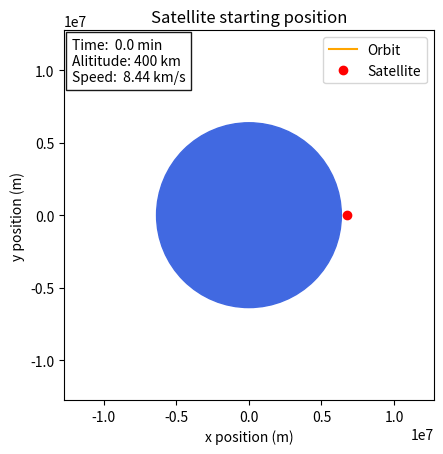
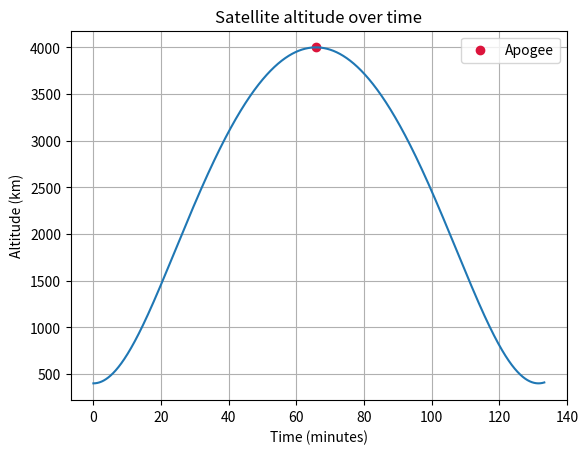
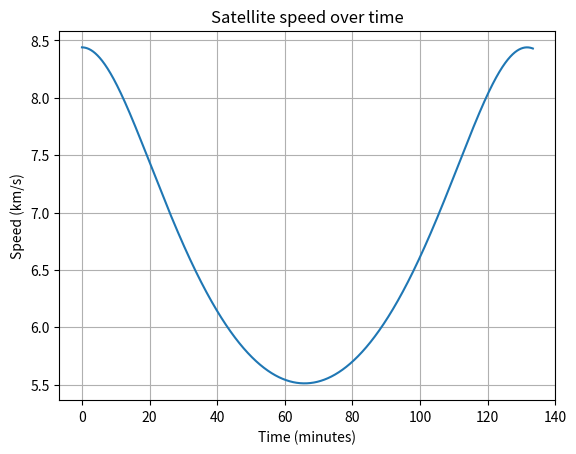
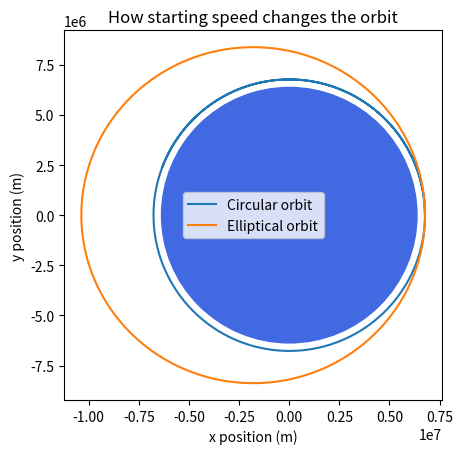
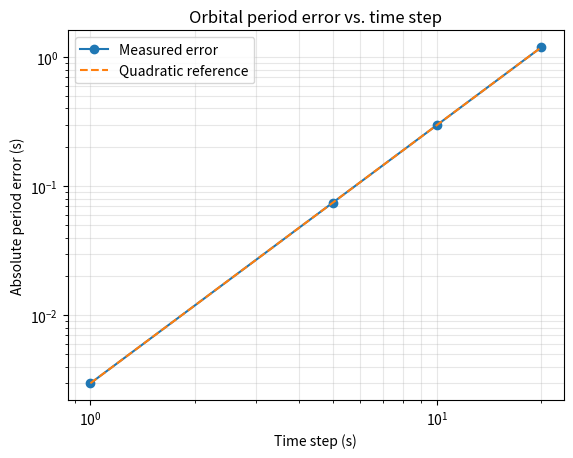
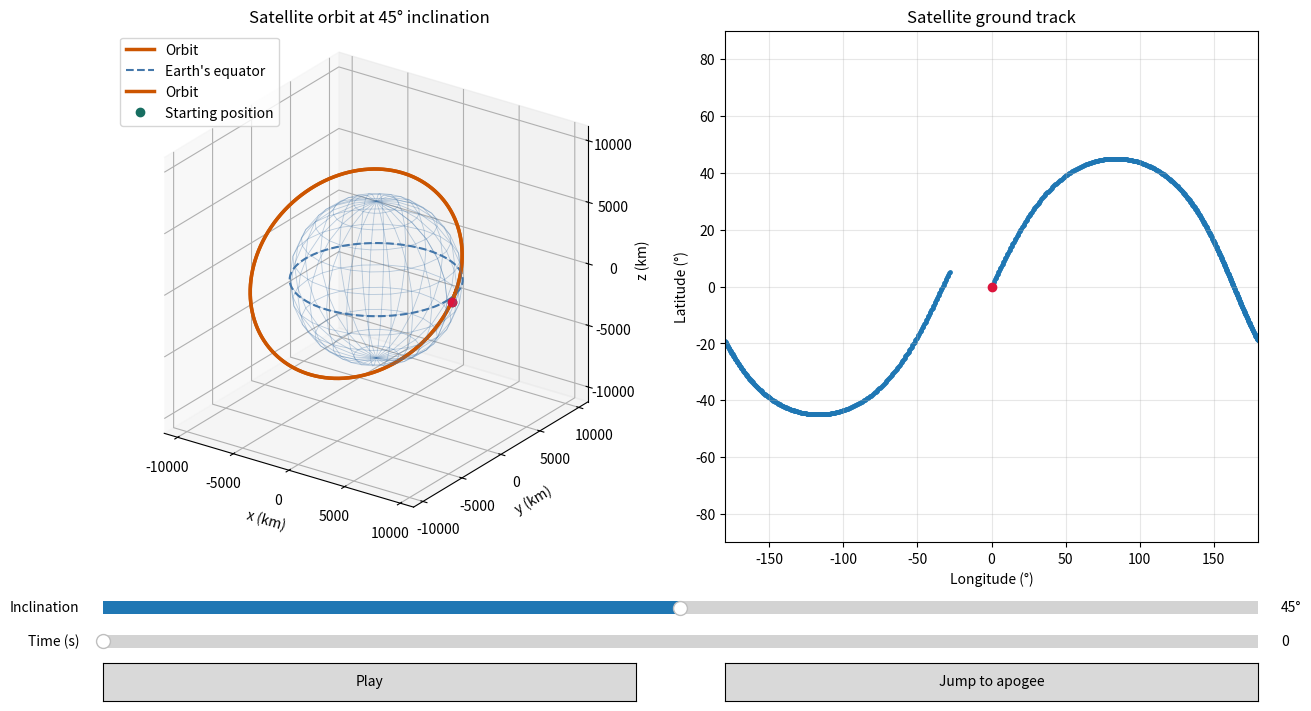

Reproduce these figures in Python, in order.
import matplotlib.pyplot as plt
from matplotlib.patches import Circle
from matplotlib.animation import FuncAnimation
import math
import numpy as np
from matplotlib.ticker import MaxNLocator
from matplotlib.widgets import Slider
from matplotlib.widgets import Button, Slider


earth_radius = 6_371_000
altitude = 400_000

x = earth_radius + altitude
y = 0


mu = 3.986004418e14 #Earth's graviational parameter, m^3/s^2


#Acceleration function, m/s^2

def acceleration(x , y):
    r = (x**2 + y**2)**0.5
    ax = -mu * x * (1/r**3)
    ay = -mu * y * (1/r**3)
    return ax, ay

def specific_energy(x, y, vx, vy):
    radius = (x**2 + y**2)**0.5
    return 0.5 * (vx**2 + vy**2) - mu / radius

def verlet_step(x,y,vx,vy,dt):
     # Acceleration at the current position
        accel_x, accel_y = acceleration(x,y)
    
        # Update position using current velocity and acceleration
        x = x + vx * dt + 0.5 * accel_x * dt**2
        y = y + vy * dt + 0.5 * accel_y * dt**2
    
        # Acceleration at the new position
        new_accel_x, new_accel_y = acceleration(x,y)
    
    
        # Update velocity using the average acceleration
        vx = vx + 0.5 * (accel_x + new_accel_x) * dt
        vy = vy + 0.5 * (accel_y + new_accel_y) * dt

        return x,y,vx,vy


def simulate_orbit(x, y, vx, vy, dt, steps):
    # Record the starting state at time zero.
    x_positions = [x]
    y_positions = [y]

    starting_radius = (x**2 + y**2)**0.5
    altitudes = [starting_radius - earth_radius]
    speeds = [(vx**2 + vy**2)**0.5]
    energies = [specific_energy(x, y, vx, vy)]

    for _ in range(steps):
        x, y, vx, vy = verlet_step(x, y, vx, vy, dt)

        x_positions.append(x)
        y_positions.append(y)

        current_radius = (x**2 + y**2)**0.5
        altitudes.append(current_radius - earth_radius)
        speeds.append((vx**2 + vy**2)**0.5)
        energies.append(specific_energy(x, y, vx, vy))

    return x_positions, y_positions, altitudes, speeds, energies


# Set the initial velocity for the elliptical orbit.
r = (x**2 + y**2)**0.5
speed_multiplier = 1.1
vx = 0
vy = (mu / r)**0.5 * speed_multiplier

dt = 1
steps = 8000

x_positions, y_positions, altitudes, speeds, energies = simulate_orbit(
    x, y, vx, vy, dt, steps
)

initial_energy = energies[0]
semimajor_axis = -mu / (2 * initial_energy)
predicted_period = 2 * math.pi * (semimajor_axis**3 / mu)**0.5

print(f"Predicted orbital period: {predicted_period / 60:.2f} minutes")
    
def measure_period(x_positions, y_positions, dt):
    for i in range(1, len(y_positions)):
        y_before = y_positions[i-1]
        y_after = y_positions[i]

        if y_before < 0 <= y_after and x_positions[i] > 0:
            fraction = -y_before / (y_after - y_before)
            return (i-1+fraction) * dt
    return None

duration = 8000

time_steps = []
period_errors = []

for test_dt in (1, 5, 10, 20):
    test_steps = duration // test_dt
    test_x, test_y, *_ = simulate_orbit(x,y,vx,vy, test_dt, test_steps)
    measured = measure_period(test_x, test_y, test_dt)

    if measured is None:
        print(f"dt = {test_dt:2d} s | No completed orbit")
    else:
        error = abs(measured - predicted_period)
        time_steps.append(test_dt)
        period_errors.append(error)
        print(f"dt = {test_dt:2d} s | Period error = {error:.6f} s")


minimum_altitude = min(altitudes)
maximum_altitude = max(altitudes)

perigee_radius = math.hypot(x,y)
predicted_apogee = 2 * semimajor_axis - perigee_radius - earth_radius
apogee_error = abs(maximum_altitude - predicted_apogee)

print(f"Predicted apogee alititude: {predicted_apogee / 1000:.3f} km")
print(f"Apogee altitude error: {apogee_error:.2f} m")

max_relative_error = max(
    abs(energy - initial_energy) / abs(initial_energy)
    for energy in energies
)

print(f"Minimum altitude {minimum_altitude / 1000:.2f} km")
print(f"Maximum altitude {maximum_altitude / 1000:.2f} km")
print(f"Altitude range: {(maximum_altitude - minimum_altitude):.3f} m")

print(f"Maximum energy error: {max_relative_error * 100:.6f}%")




## Plotting Code

fig, ax = plt.subplots()

earth = Circle((0,0), earth_radius, color = "royalblue")
ax.add_patch(earth)

orbit_line, = ax.plot([], [], color = "orange", label = "Orbit")
satellite, = ax.plot([], [], "ro", label = "Satellite")

view_limit = earth_radius * 2

ax.set_xlim(-view_limit, view_limit)
ax.set_ylim(-view_limit, view_limit)
ax.set_aspect("equal")

ax.set_xlabel("x position (m)")
ax.set_ylabel("y position (m)")
ax.set_title("Satellite starting position")
ax.legend()

telemetry = ax.text(
    0.02, 0.98, "",
    transform = ax.transAxes,
    va="top",
    bbox={"facecolor": "white", "alpha": 0.9}
)


def update(frame):
    orbit_line.set_data(
        x_positions[:frame + 1],
        y_positions[:frame + 1]
    )

    satellite.set_data(
        [x_positions[frame]],
        [y_positions[frame]]
    )

    elapsed_minutes = frame * dt / 60
    altitude_km = altitudes[frame] / 1000
    speed_km_s = speeds[frame] / 1000

    telemetry.set_text(
        f"Time: {elapsed_minutes: .1f} min\n"
        f"Alititude: {altitude_km:,.0f} km\n"
        f"Speed: {speed_km_s: .2f} km/s"
    )

    return orbit_line, satellite, telemetry

animation = FuncAnimation(
    fig,
    update,
    frames = range(0, len(x_positions), 20),
    interval = 20,
    blit = True,
    repeat = False
)


times_minutes = [
    step * dt / 60
    for step in range(len(altitudes))
]

altitudes_km = [
    height / 1000
    for height in altitudes
]

speeds_km = [
    speed / 1000
    for speed in speeds
]

fig_altitude, ax_altitude = plt.subplots()

ax_altitude.plot(times_minutes, altitudes_km)
ax_altitude.set_xlabel("Time (minutes)")
ax_altitude.set_ylabel("Altitude (km)")
ax_altitude.set_title("Satellite altitude over time")
ax_altitude.grid(True)

apogee_index = altitudes.index(maximum_altitude)

ax_altitude.scatter(
    times_minutes[apogee_index],
    altitudes_km[apogee_index],
    color = "crimson",
    label = "Apogee",
)

ax_altitude.legend()

fig_speeds, ax_speeds = plt.subplots()

ax_speeds.plot(times_minutes, speeds_km)
ax_speeds.set_xlabel("Time (minutes)")
ax_speeds.set_ylabel("Speed (km/s)")
ax_speeds.set_title("Satellite speed over time")
ax_speeds.grid(True)

circular_speed = (mu / r)**0.5
circular_x, circular_y, *_ = simulate_orbit(
     x, y, 0, circular_speed, dt, steps
)

fig_comparison, ax_comparison = plt.subplots()
ax_comparison.add_patch(Circle((0,0), earth_radius, color = "royalblue"))

ax_comparison.plot(circular_x, circular_y, label = "Circular orbit")
ax_comparison.plot(x_positions, y_positions, label = "Elliptical orbit")

ax_comparison.set_aspect("equal")
ax_comparison.set_xlabel("x position (m)")
ax_comparison.set_ylabel("y position (m)")
ax_comparison.set_title("How starting speed changes the orbit")
ax_comparison.legend()


fig_error, ax_error = plt.subplots()
ax_error.loglog(time_steps, period_errors, "o-", label="Measured error")

# Start the reference line at the first measured point.
reference_errors = [
    period_errors[0] * (step / time_steps[0])**2
    for step in time_steps
]
ax_error.loglog(time_steps, reference_errors, "--", label="Quadratic reference")

ax_error.set_xlabel("Time step (s)")
ax_error.set_ylabel("Absolute period error (s)")
ax_error.set_title("Orbital period error vs. time step")
ax_error.grid(True, which="both", alpha=0.3)
ax_error.legend()


kilometer = 1000
inclination_degrees = 45
inclination = math.radians(inclination_degrees)

orbit_x = [x_sample / kilometer for x_sample in x_positions]
orbit_y = [y_sample * math.cos(inclination) / kilometer for y_sample in y_positions]
orbit_z = [y_sample * math.sin(inclination) / kilometer for y_sample in y_positions]

radius_km = earth_radius / kilometer
fig_3d = plt.figure(figsize=(13, 7), layout="constrained")
grid = fig_3d.add_gridspec(4, 2, height_ratios=[20, 1, 1, 1.5])
ax_3d = fig_3d.add_subplot(grid[0, 0], projection="3d")

orbit_line_3d, = ax_3d.plot(
    orbit_x, orbit_y, orbit_z, color="#cc5500", linewidth=2.5, label="Orbit"
)

# Draw Earth as a wireframe so the full orbit stays visible.
longitude, latitude = np.meshgrid(
    np.linspace(0, 2 * math.pi, 25),
    np.linspace(-math.pi / 2, math.pi / 2, 13),
)
ax_3d.plot_wireframe(
    radius_km * np.cos(latitude) * np.cos(longitude),
    radius_km * np.cos(latitude) * np.sin(longitude),
    radius_km * np.sin(latitude),
    color="#4477aa", linewidth=0.6, alpha=0.35,
)

angles = np.linspace(0, 2 * math.pi, 181)
ax_3d.plot(
    radius_km * np.cos(angles), radius_km * np.sin(angles),
    np.zeros_like(angles), "--", color="#4477aa", label="Earth's equator",
)
ax_3d.plot(orbit_x, orbit_y, orbit_z, color="#cc5500", linewidth=2.5, label="Orbit")
ax_3d.plot(
    orbit_x[:1], orbit_y[:1], orbit_z[:1],
    "o", color="#176e61", label="Starting position",
)

# Center all three axes on Earth and use the same scale in every direction.
farthest_radius_km = (earth_radius + max(altitudes)) / kilometer
axis_limit = 1.08 * max(radius_km, farthest_radius_km)
ax_3d.set_xlim(-axis_limit, axis_limit)
ax_3d.set_ylim(-axis_limit, axis_limit)
ax_3d.set_zlim(-axis_limit, axis_limit)
ax_3d.set_box_aspect((1, 1, 1))
ax_3d.set_proj_type("ortho")
ax_3d.view_init(elev=25, azim=-55)
for axis in (ax_3d.xaxis, ax_3d.yaxis, ax_3d.zaxis):
    axis.set_major_locator(MaxNLocator(5, symmetric=True))

ax_3d.set_title(f"Satellite orbit at {inclination_degrees}° inclination")
ax_3d.set_xlabel("x (km)")
ax_3d.set_ylabel("y (km)")
ax_3d.set_zlabel("z (km)")
ax_3d.legend(loc="upper left")

slider_ax = fig_3d.add_subplot(grid[1, :])
inclination_slider = Slider(
    slider_ax, "Inclination", 0, 90,
    valinit=inclination_degrees, valstep=1, valfmt="%d°"
)

def update_inclination(degrees):
    angle = math.radians(degrees)
    new_y = [sample * math.cos(angle) / kilometer for sample in y_positions]
    new_z = [sample * math.sin(angle) / kilometer for sample in y_positions]

    orbit_line_3d.set_data_3d(orbit_x, new_y, new_z)
    ax_3d.set_title(f"Satellite orbit at {degrees:.0f}° inclination")
    longitude_deg, latitude_deg = ground_track(orbit_x, new_y, new_z, dt)
    track_points.set_offsets(
        np.column_stack((longitude_deg[::10], latitude_deg[::10]))
    )
    update_time(time_slider.val)



inclination_slider.on_changed(update_inclination)

def ground_track(orbit_x, orbit_y, orbit_z, dt):
    longitude_in_space = np.arctan2(orbit_y, orbit_x)
    latitude = np.arctan2(orbit_z, np.hypot(orbit_x, orbit_y))

    elapsed_seconds = np.arange(len(orbit_x)) * dt
    earth_rotation = 2 * math.pi * elapsed_seconds / 86_164

    longitude_deg = np.degrees(longitude_in_space - earth_rotation)
    longitude_deg = (longitude_deg + 180) % 360 - 180
    return longitude_deg, np.degrees(latitude)

longitude_deg, latitude_deg = ground_track(orbit_x, orbit_y, orbit_z, dt)


ax_track = fig_3d.add_subplot(grid[0, 1])
track_points = ax_track.scatter(longitude_deg[::10], latitude_deg[::10], s=6)
ax_track.set(
    title="Satellite ground track",
    xlabel="Longitude (°)",
    ylabel="Latitude (°)",
    xlim=(-180, 180),
    ylim=(-90, 90),
)
ax_track.grid(alpha=0.3)

satellite_marker, = ax_3d.plot([], [], [], "o", color="crimson")
ground_marker, = ax_track.plot([], [], "o", color="crimson")

time_slider = Slider(
    fig_3d.add_subplot(grid[2, :]),
    "Time (s)",
    0, (len(orbit_x) - 1) * dt,
    valinit=0, valstep=dt, valfmt="%.0f"
)

def update_time(elapsed_seconds):
    index = round(elapsed_seconds / dt)
    path_x, path_y, path_z = orbit_line_3d.get_data_3d()
    longitude, latitude = ground_track(path_x, path_y, path_z, dt)

    satellite_marker.set_data_3d(
        [path_x[index]], [path_y[index]], [path_z[index]]
    )

    ground_marker.set_data([longitude[index]], [latitude[index]])
    fig_3d.canvas.draw_idle()

time_slider.on_changed(update_time)
update_time(0)

play_button = Button(fig_3d.add_subplot(grid[3, 0]), "Play")
playback_timer = fig_3d.canvas.new_timer(interval=40)
playing = False


def set_playing(active):
    global playing
    playing = active

    if playing:
        play_button.label.set_text("Pause")
        playback_timer.start()
    else:
        play_button.label.set_text("Play")
        playback_timer.stop()

    fig_3d.canvas.draw_idle()


def advance_playback():
    next_time = min(time_slider.val + 20 * dt, time_slider.valmax)
    time_slider.set_val(next_time)

    if next_time >= time_slider.valmax:
        set_playing(False)


def toggle_playback(_event):
    if playing:
        set_playing(False)
    else:
        if time_slider.val >= time_slider.valmax:
            time_slider.set_val(0)
        set_playing(True)


playback_timer.add_callback(advance_playback)
play_button.on_clicked(toggle_playback)

apogee_button = Button(
    fig_3d.add_subplot(grid[3,1]),
    "Jump to apogee",
)

def jump_to_apogee(_event):
    set_playing(False)
    time_slider.set_val(apogee_index * dt)

apogee_button.on_clicked(jump_to_apogee)

plt.show()
